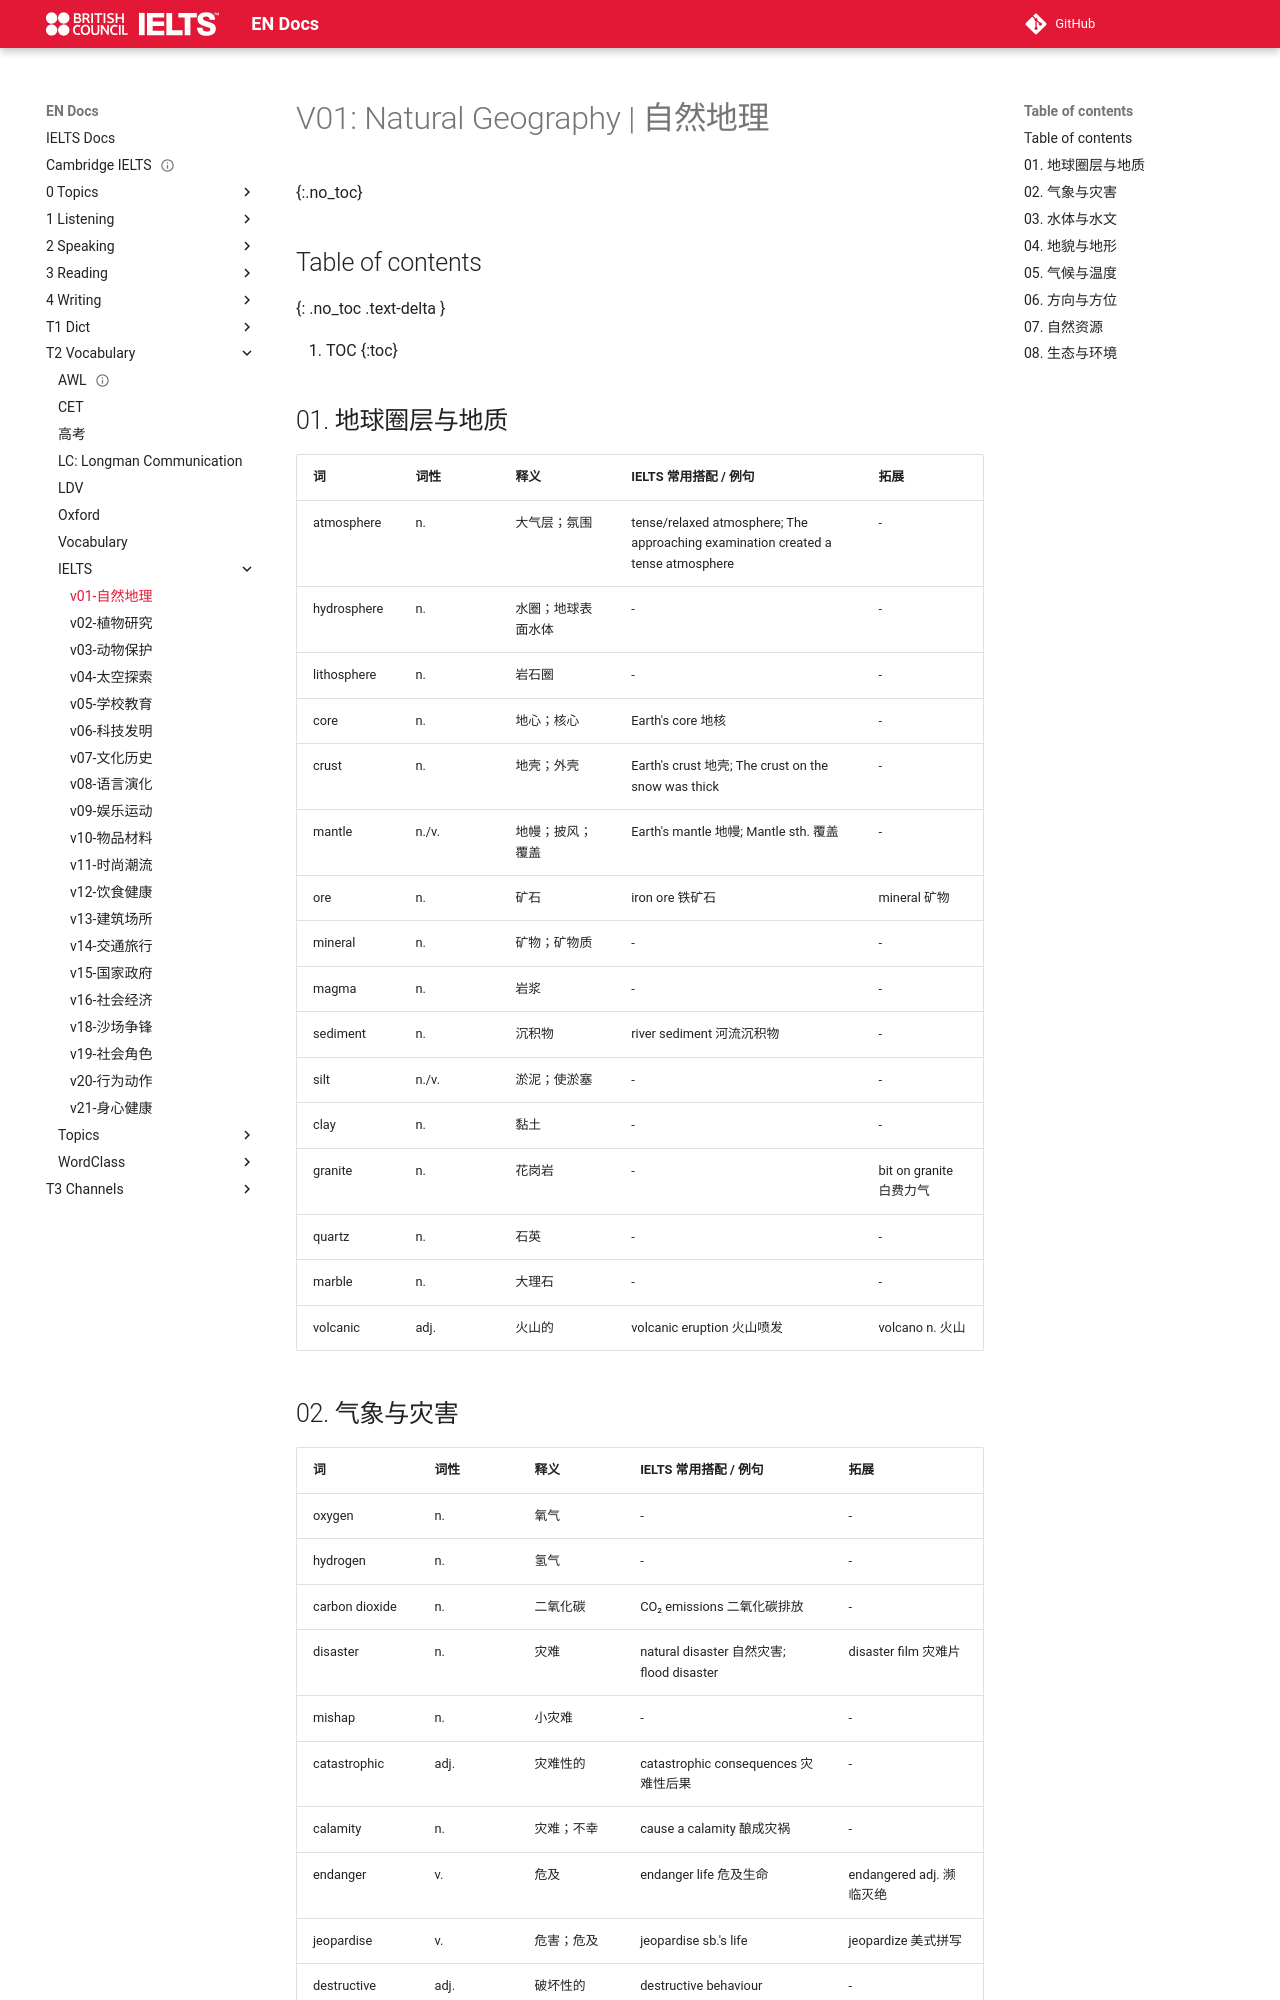

repository: abotw/Docs-IELTS · page: T2-Vocabulary/IELTS/v01-自然地理/index.html · generator: mkdocs

---
title: v01-自然地理
layout: page
parent: Vocabulary
date: 2025-10-16
---

# V01: Natural Geography | 自然地理 
{:.no_toc}

## Table of contents
{: .no_toc .text-delta }

1. TOC
{:toc}

## 01. 地球圈层与地质

|词|词性|释义|IELTS 常用搭配 / 例句|拓展|
|---|---|---|---|---|
|atmosphere|n.|大气层；氛围|tense/relaxed atmosphere; The approaching examination created a tense atmosphere|-|
|hydrosphere|n.|水圈；地球表面水体|-|-|
|lithosphere|n.|岩石圈|-|-|
|core|n.|地心；核心|Earth's core 地核|-|
|crust|n.|地壳；外壳|Earth's crust 地壳; The crust on the snow was thick|-|
|mantle|n./v.|地幔；披风；覆盖|Earth's mantle 地幔; Mantle sth. 覆盖|-|
|ore|n.|矿石|iron ore 铁矿石|mineral 矿物|
|mineral|n.|矿物；矿物质|-|-|
|magma|n.|岩浆|-|-|
|sediment|n.|沉积物|river sediment 河流沉积物|-|
|silt|n./v.|淤泥；使淤塞|-|-|
|clay|n.|黏土|-|-|
|granite|n.|花岗岩|-|bit on granite 白费力气|
|quartz|n.|石英|-|-|
|marble|n.|大理石|-|-|
|volcanic|adj.|火山的|volcanic eruption 火山喷发|volcano n. 火山|
